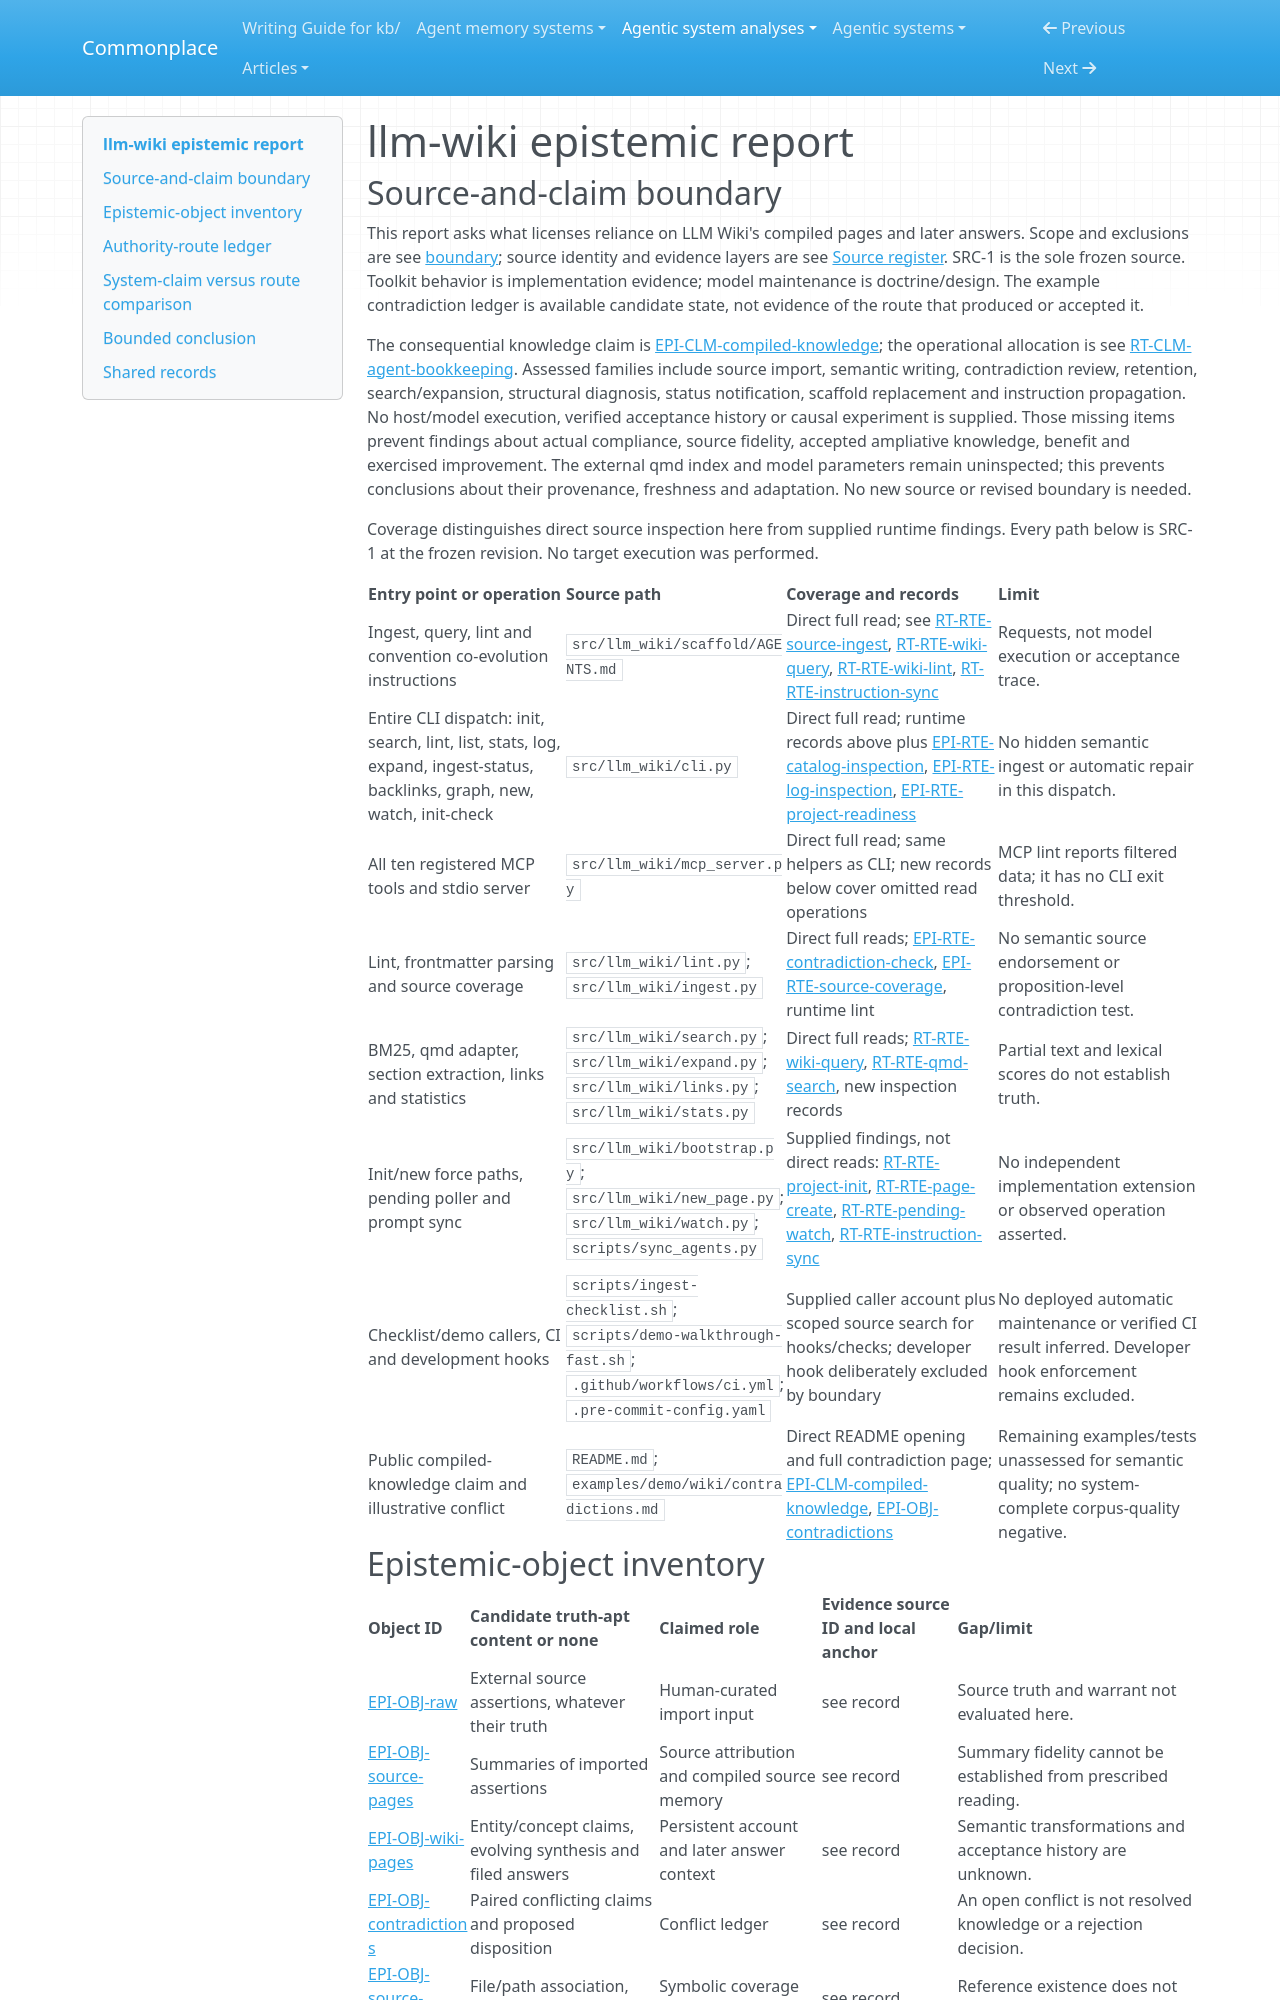

repository: zby/commonplace · page: agentic-system-analyses/retained/llm-wiki/epistemic/index.html · generator: mkdocs

---
type: agentic-system-analyses/types/agentic-system-epistemic-report.md
description: "LLM Wiki epistemic routes: source compilation, structural checks, delegated criticism and later reliance at the frozen commit."
run-id: AAS-2026-10-14-llm-wiki-b437987c5802-01
reviewed-boundary: a424e6875aa2d5736d9c0d03d7c28bdbe32892a5
---

# llm-wiki epistemic report

## Source-and-claim boundary

This report asks what licenses reliance on LLM Wiki's compiled pages and later answers. Scope and exclusions are see [boundary](boundary.md#boundary-and-evidence); source identity and evidence layers are see [Source register](boundary.md#source-register). SRC-1 is the sole frozen source. Toolkit behavior is implementation evidence; model maintenance is doctrine/design. The example contradiction ledger is available candidate state, not evidence of the route that produced or accepted it.

The consequential knowledge claim is [EPI-CLM-compiled-knowledge](#epi-clm-compiled-knowledge); the operational allocation is see [RT-CLM-agent-bookkeeping](runtime.md#rt-clm-agent-bookkeeping). Assessed families include source import, semantic writing, contradiction review, retention, search/expansion, structural diagnosis, status notification, scaffold replacement and instruction propagation. No host/model execution, verified acceptance history or causal experiment is supplied. Those missing items prevent findings about actual compliance, source fidelity, accepted ampliative knowledge, benefit and exercised improvement. The external qmd index and model parameters remain uninspected; this prevents conclusions about their provenance, freshness and adaptation. No new source or revised boundary is needed.

Coverage distinguishes direct source inspection here from supplied runtime findings. Every path below is SRC-1 at the frozen revision. No target execution was performed.

| Entry point or operation | Source path | Coverage and records | Limit |
|---|---|---|---|
| Ingest, query, lint and convention co-evolution instructions | `src/llm_wiki/scaffold/AGENTS.md` | Direct full read; see [RT-RTE-source-ingest](runtime.md#rt-rte-source-ingest), [RT-RTE-wiki-query](runtime.md#rt-rte-wiki-query), [RT-RTE-wiki-lint](runtime.md#rt-rte-wiki-lint), [RT-RTE-instruction-sync](runtime.md#rt-rte-instruction-sync) | Requests, not model execution or acceptance trace. |
| Entire CLI dispatch: init, search, lint, list, stats, log, expand, ingest-status, backlinks, graph, new, watch, init-check | `src/llm_wiki/cli.py` | Direct full read; runtime records above plus [EPI-RTE-catalog-inspection](#epi-rte-catalog-inspection), [EPI-RTE-log-inspection](#epi-rte-log-inspection), [EPI-RTE-project-readiness](#epi-rte-project-readiness) | No hidden semantic ingest or automatic repair in this dispatch. |
| All ten registered MCP tools and stdio server | `src/llm_wiki/mcp_server.py` | Direct full read; same helpers as CLI; new records below cover omitted read operations | MCP lint reports filtered data; it has no CLI exit threshold. |
| Lint, frontmatter parsing and source coverage | `src/llm_wiki/lint.py`; `src/llm_wiki/ingest.py` | Direct full reads; [EPI-RTE-contradiction-check](#epi-rte-contradiction-check), [EPI-RTE-source-coverage](#epi-rte-source-coverage), runtime lint | No semantic source endorsement or proposition-level contradiction test. |
| BM25, qmd adapter, section extraction, links and statistics | `src/llm_wiki/search.py`; `src/llm_wiki/expand.py`; `src/llm_wiki/links.py`; `src/llm_wiki/stats.py` | Direct full reads; [RT-RTE-wiki-query](runtime.md#rt-rte-wiki-query), [RT-RTE-qmd-search](runtime.md#rt-rte-qmd-search), new inspection records | Partial text and lexical scores do not establish truth. |
| Init/new force paths, pending poller and prompt sync | `src/llm_wiki/bootstrap.py`; `src/llm_wiki/new_page.py`; `src/llm_wiki/watch.py`; `scripts/sync_agents.py` | Supplied findings, not direct reads: [RT-RTE-project-init](runtime.md#rt-rte-project-init), [RT-RTE-page-create](runtime.md#rt-rte-page-create), [RT-RTE-pending-watch](runtime.md#rt-rte-pending-watch), [RT-RTE-instruction-sync](runtime.md#rt-rte-instruction-sync) | No independent implementation extension or observed operation asserted. |
| Checklist/demo callers, CI and development hooks | `scripts/ingest-checklist.sh`; `scripts/demo-walkthrough-fast.sh`; `.github/workflows/ci.yml`; `.pre-commit-config.yaml` | Supplied caller account plus scoped source search for hooks/checks; developer hook deliberately excluded by boundary | No deployed automatic maintenance or verified CI result inferred. Developer hook enforcement remains excluded. |
| Public compiled-knowledge claim and illustrative conflict | `README.md`; `examples/demo/wiki/contradictions.md` | Direct README opening and full contradiction page; [EPI-CLM-compiled-knowledge](#epi-clm-compiled-knowledge), [EPI-OBJ-contradictions](#epi-obj-contradictions) | Remaining examples/tests unassessed for semantic quality; no system-complete corpus-quality negative. |
